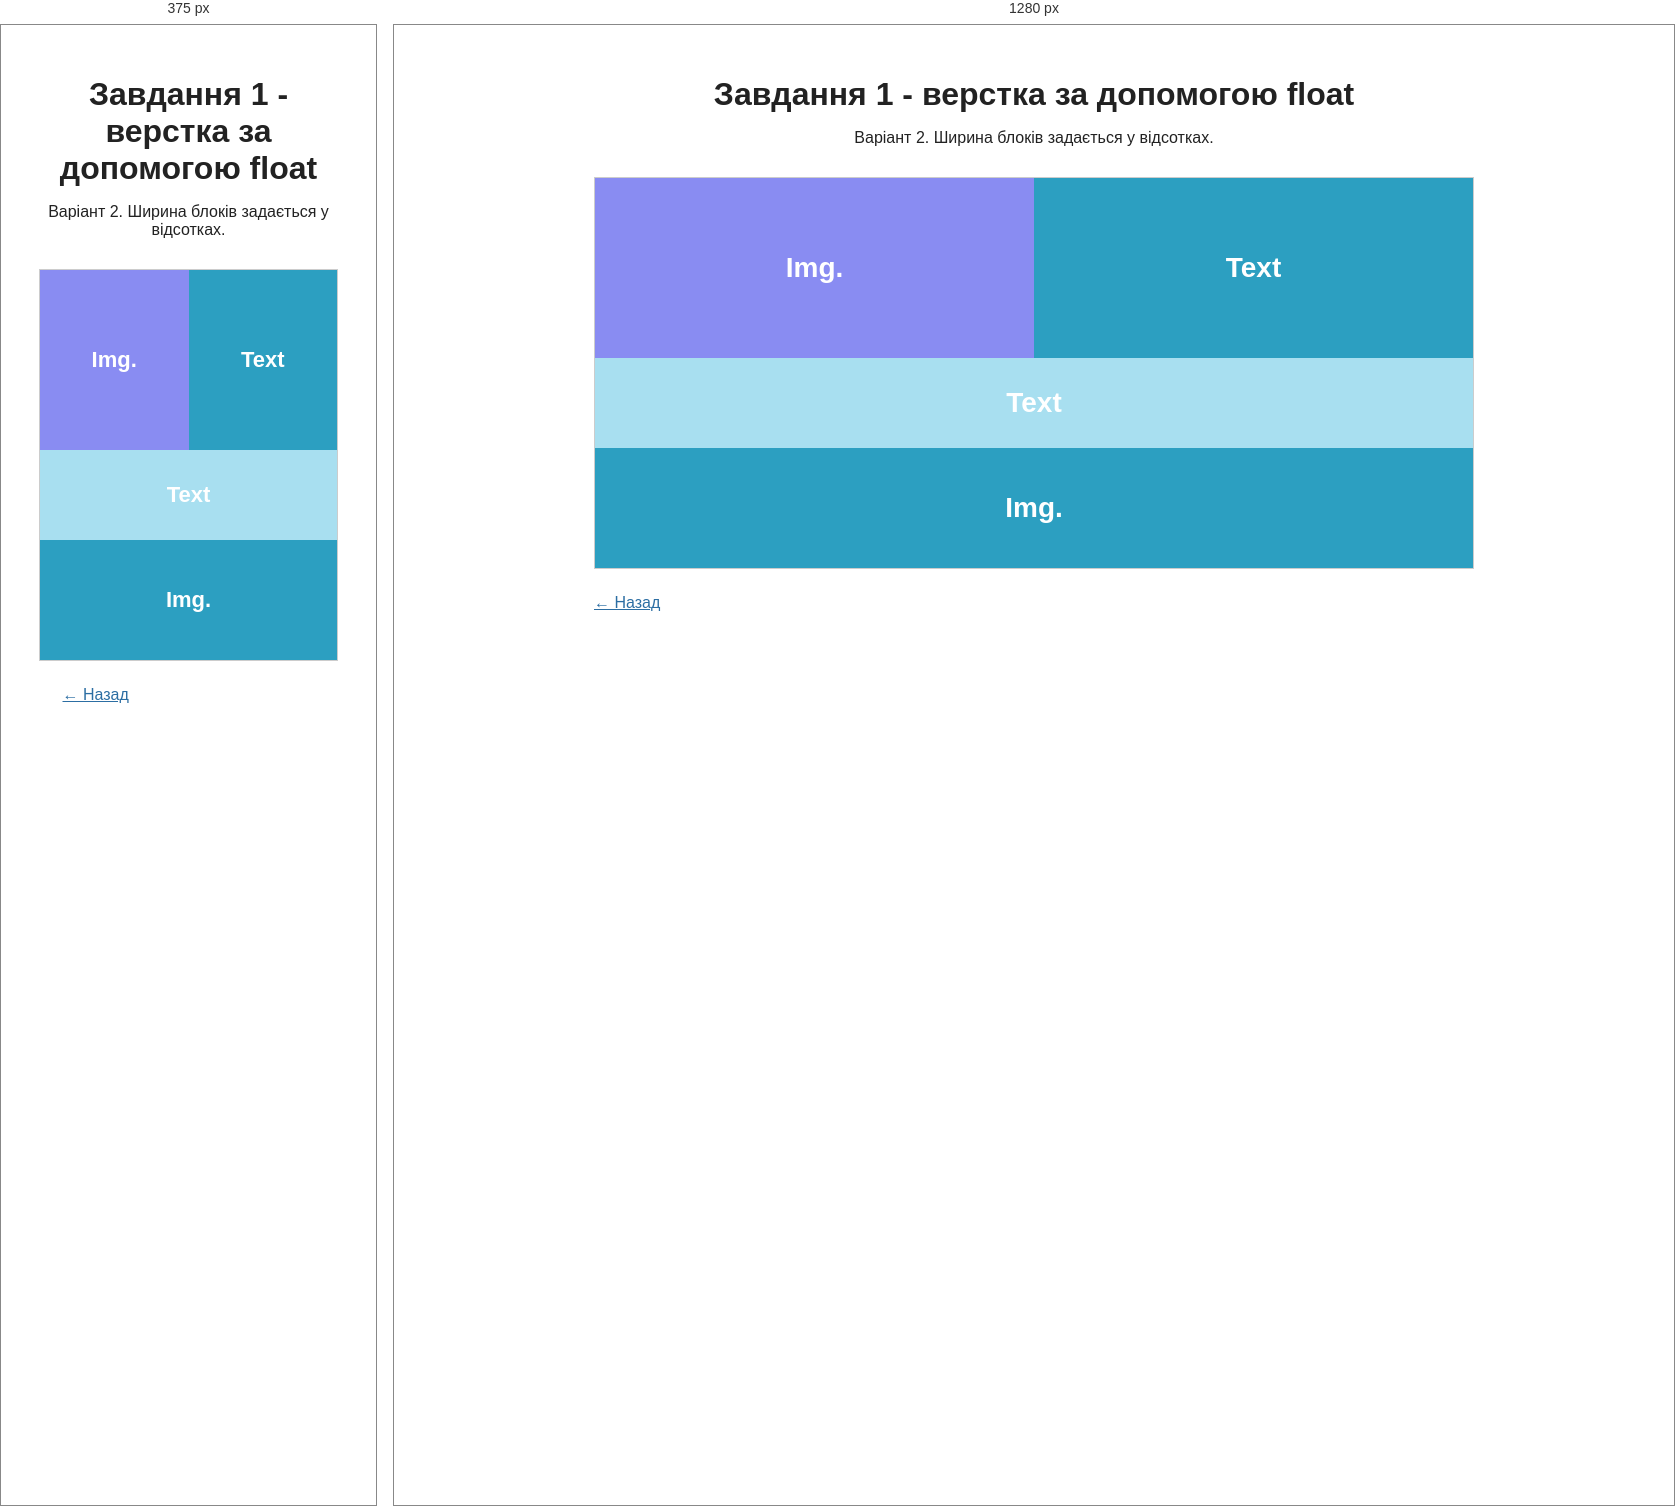
Rendered at 375 px and 1280 px, left to right.

<!-- file: float.html -->
<!DOCTYPE html>
<html lang="uk">

<head>
    <meta charset="UTF-8">
    <meta name="viewport" content="width=device-width, initial-scale=1.0">

    <title>Вернік О.О. | ІС-42 | ЛР №3 | Float | Варіант 2</title>

    <link rel="stylesheet" href="style.css">
</head>

<body>

    <main>

        <h1>Завдання 1 - верстка за допомогою float</h1>

        <p class="description">
            Варіант 2. Ширина блоків задається у відсотках.
        </p>

        <div class="layout">

            <div class="float-top">

                <div class="block float-half image-top">
                    Img.
                </div>

                <div class="block float-half text-top">
                    Text
                </div>

            </div>

            <div class="block full-block middle-text">
                Text
            </div>

            <div class="block full-block bottom-image">
                Img.
            </div>

        </div>

        <p class="back-link">
            <a href="index.html">← Назад</a>
        </p>

    </main>

</body>

</html>

/* @media block from style.css */
@media (max-width: 650px) {

    .layout {
        width: 95%;
    }

    .block {
        font-size: 22px;
    }

    .lab-menu {
        flex-direction: column;
    }
}